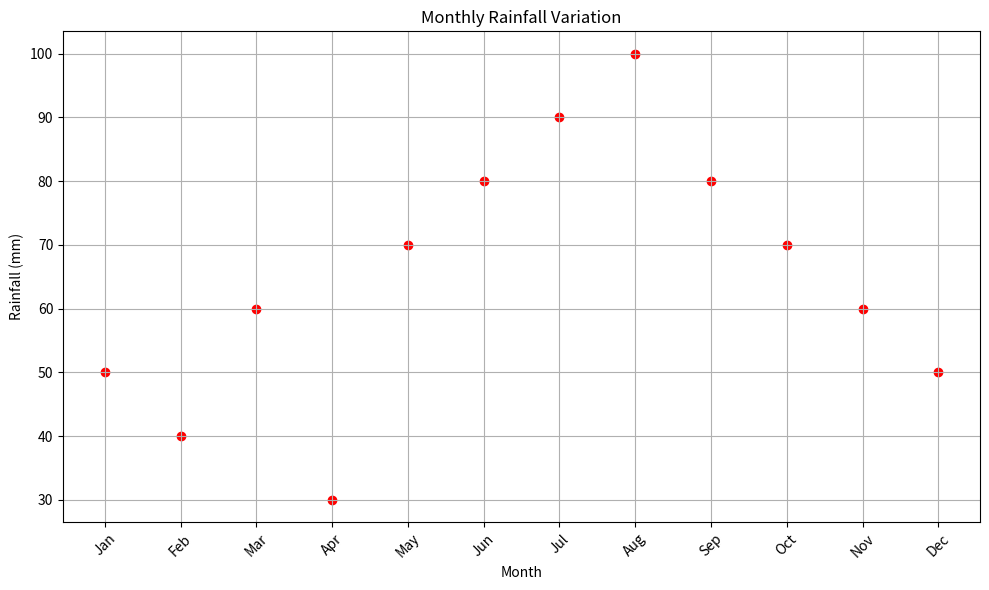

Reproduce this figure in Python.
import matplotlib.pyplot as plt

# Sample rainfall data (replace this with your actual data)
months = ['Jan', 'Feb', 'Mar', 'Apr', 'May', 'Jun', 'Jul', 'Aug', 'Sep', 'Oct', 'Nov', 'Dec']
rainfall = [50, 40, 60, 30, 70, 80, 90, 100, 80, 70, 60, 50]

# Scatter plot for rainfall data
plt.figure(figsize=(10, 6))
plt.scatter(months, rainfall, color='r', marker='o')
plt.title('Monthly Rainfall Variation')
plt.xlabel('Month')
plt.ylabel('Rainfall (mm)')
plt.grid(True)
plt.xticks(rotation=45)
plt.tight_layout()
plt.show()
